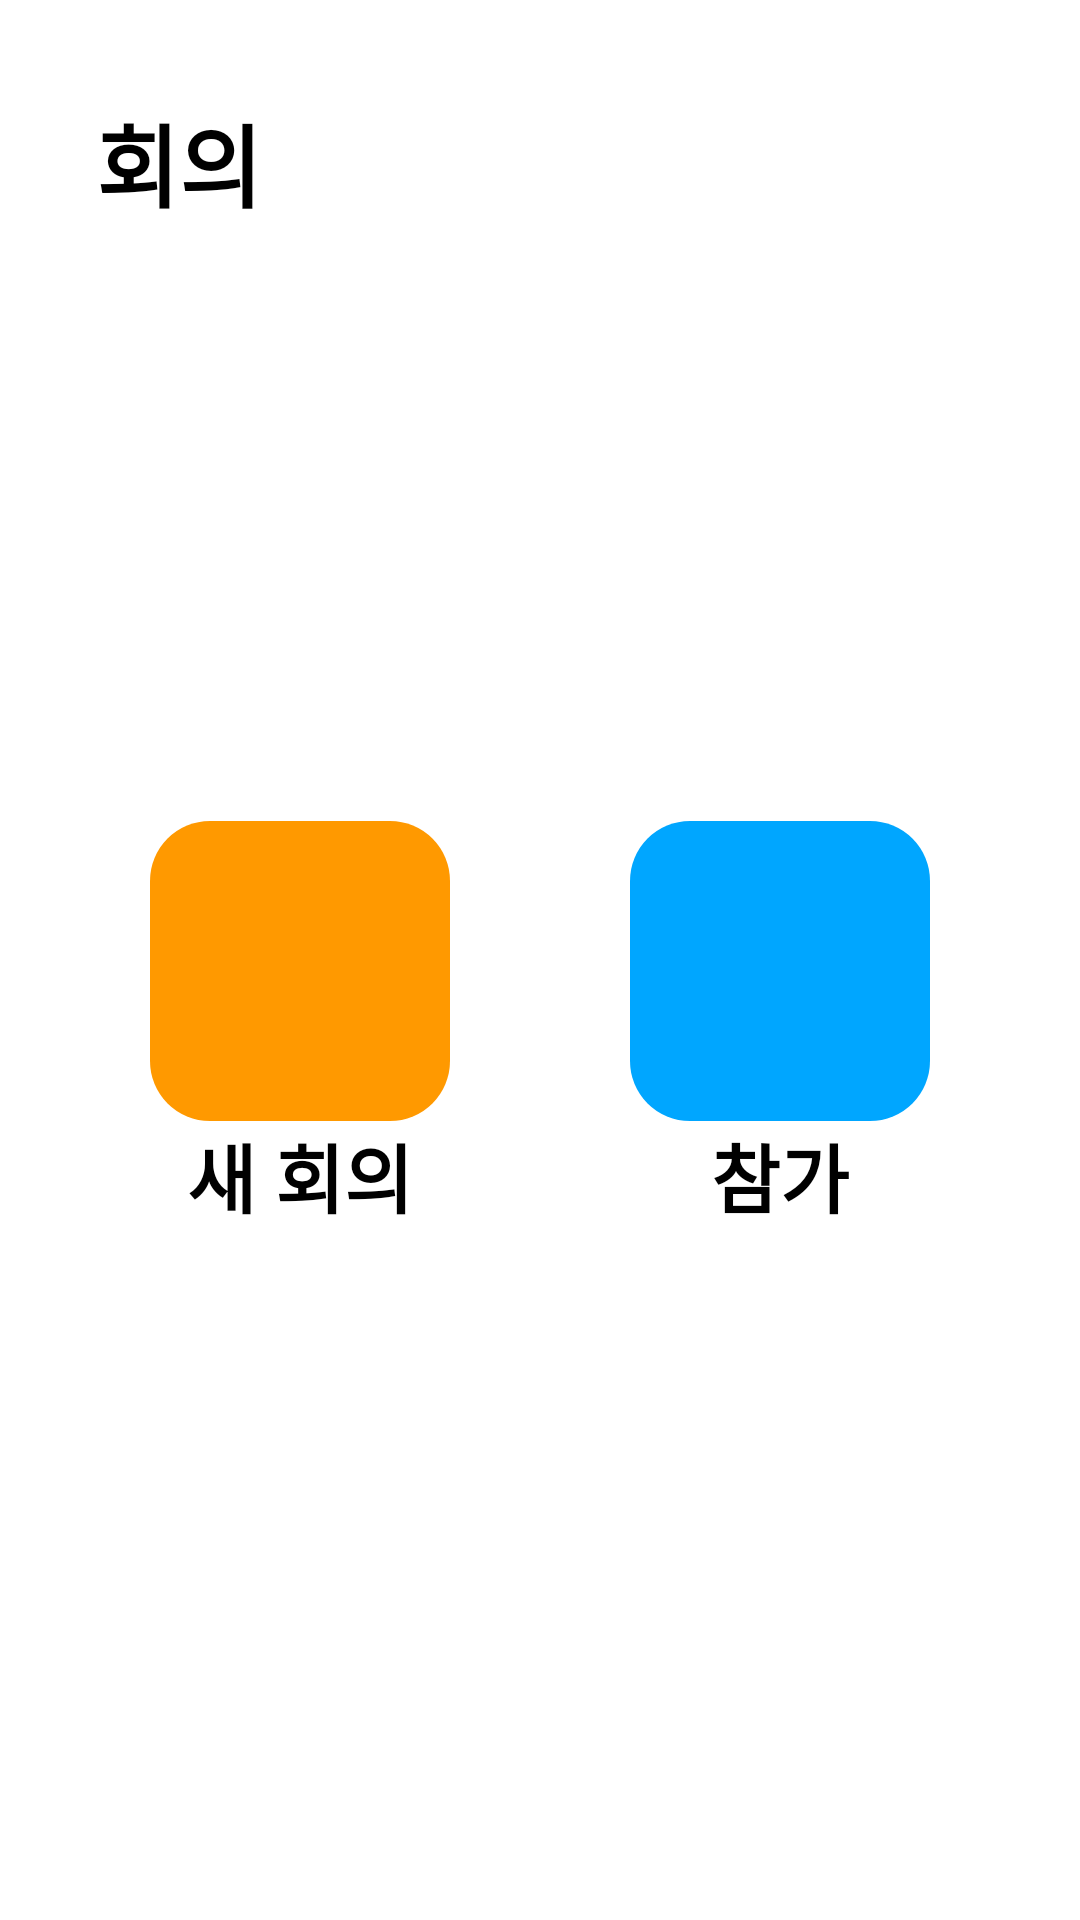

Write the Android layout XML for this screen, with the resource values it uses.
<!-- AndroidManifest.xml: application theme Theme.MeetAnywhere -->
<!-- res/layout/fragment_conference.xml -->
<?xml version="1.0" encoding="utf-8"?>
<androidx.constraintlayout.widget.ConstraintLayout xmlns:android="http://schemas.android.com/apk/res/android"
    xmlns:app="http://schemas.android.com/apk/res-auto"
    android:id="@+id/f_conference_layout"
    android:layout_width="match_parent"
    android:layout_height="match_parent"
    android:padding="32sp">

    <TextView
        android:id="@+id/textView"
        android:layout_width="wrap_content"
        android:layout_height="wrap_content"
        android:text="회의"
        android:textColor="@color/black"
        android:textSize="30sp"
        android:textStyle="bold"
        app:layout_constraintStart_toStartOf="parent"
        app:layout_constraintTop_toTopOf="parent" />

    <LinearLayout
        android:id="@+id/linearLayout5"
        android:layout_width="wrap_content"
        android:layout_height="wrap_content"
        android:layout_marginEnd="30sp"
        android:gravity="center"
        android:orientation="vertical"
        android:padding="15sp"
        app:layout_constraintBottom_toBottomOf="@+id/linearLayout4"
        app:layout_constraintEnd_toStartOf="@+id/linearLayout4"
        app:layout_constraintHorizontal_bias="0.5"
        app:layout_constraintHorizontal_chainStyle="packed"
        app:layout_constraintStart_toStartOf="parent"
        app:layout_constraintTop_toTopOf="@+id/linearLayout4"
        app:layout_constraintVertical_bias="0.0">

        <ImageView
            android:id="@+id/f_conference_newConfBtn"
            android:layout_width="100sp"
            android:layout_height="100sp"
            android:background="@drawable/style_conference_new_conf_btn"
            android:padding="18sp"
            android:src="@drawable/ic_video_on" />

        <TextView
            android:layout_width="wrap_content"
            android:layout_height="wrap_content"
            android:text="새 회의"
            android:textColor="@color/black"
            android:textSize="25sp"
            android:textStyle="bold" />
    </LinearLayout>

    <LinearLayout
        android:id="@+id/linearLayout4"
        android:layout_width="wrap_content"
        android:layout_height="wrap_content"
        android:gravity="center"
        android:orientation="vertical"
        android:padding="15sp"
        app:layout_constraintBottom_toBottomOf="parent"
        app:layout_constraintEnd_toEndOf="parent"
        app:layout_constraintHorizontal_bias="0.5"
        app:layout_constraintStart_toEndOf="@+id/linearLayout5"
        app:layout_constraintTop_toBottomOf="@+id/textView">

        <ImageView
            android:id="@+id/f_conference_joinConfBtn"
            android:layout_width="100sp"
            android:layout_height="100sp"
            android:background="@drawable/style_conference_join_conf_btn"
            android:padding="18sp"
            android:src="@drawable/ic_join_conf_btn" />

        <TextView
            android:layout_width="wrap_content"
            android:layout_height="wrap_content"
            android:text="참가"
            android:textColor="@color/black"
            android:textSize="25sp"
            android:textStyle="bold" />
    </LinearLayout>
</androidx.constraintlayout.widget.ConstraintLayout>
<!-- resources referenced by this layout -->
<resources>
  <color name="black">#FF000000</color>
  <!-- drawable style_conference_join_conf_btn (drawable) -->
  <?xml version="1.0" encoding="utf-8"?>
  <selector xmlns:android="http://schemas.android.com/apk/res/android">
      
      <item android:state_checked="false">
          <shape>
              <solid android:color="#00A6FF"/>
              <corners android:radius="20sp"/>
          </shape>
      </item>
  
      <item android:state_checked="true">
          <shape>
              <solid android:color="#00A6FF"/>
              <corners android:radius="20sp"/>
          </shape>
      </item>
  </selector>
  <!-- drawable style_conference_new_conf_btn (drawable) -->
  <?xml version="1.0" encoding="utf-8"?>
  <selector xmlns:android="http://schemas.android.com/apk/res/android">
      
      <item android:state_checked="false">
          <shape>
              <solid android:color="#FF9900"/>
              <corners android:radius="20sp"/>
          </shape>
      </item>
  
      <item android:state_checked="true">
          <shape>
              <solid android:color="#FF9900"/>
              <corners android:radius="20sp"/>
          </shape>
      </item>
  </selector>
  <style name="Theme.MeetAnywhere" parent="Theme.MaterialComponents.DayNight.NoActionBar">
          
          <item name="colorPrimary">@color/purple_500</item>
          <item name="colorPrimaryVariant">@color/purple_700</item>
          <item name="colorOnPrimary">@color/white</item>
          
          <item name="colorSecondary">@color/teal_200</item>
          <item name="colorSecondaryVariant">@color/teal_700</item>
          <item name="colorOnSecondary">@color/black</item>
          
          <item name="android:statusBarColor" tools:targetApi="l">?attr/colorPrimaryVariant</item>
          
      </style>
  <color name="purple_500">#FF6200EE</color>
  <color name="purple_700">#FF3700B3</color>
  <color name="white">#FFFFFFFF</color>
  <color name="teal_200">#FF03DAC5</color>
  <color name="teal_700">#FF018786</color>
</resources>
